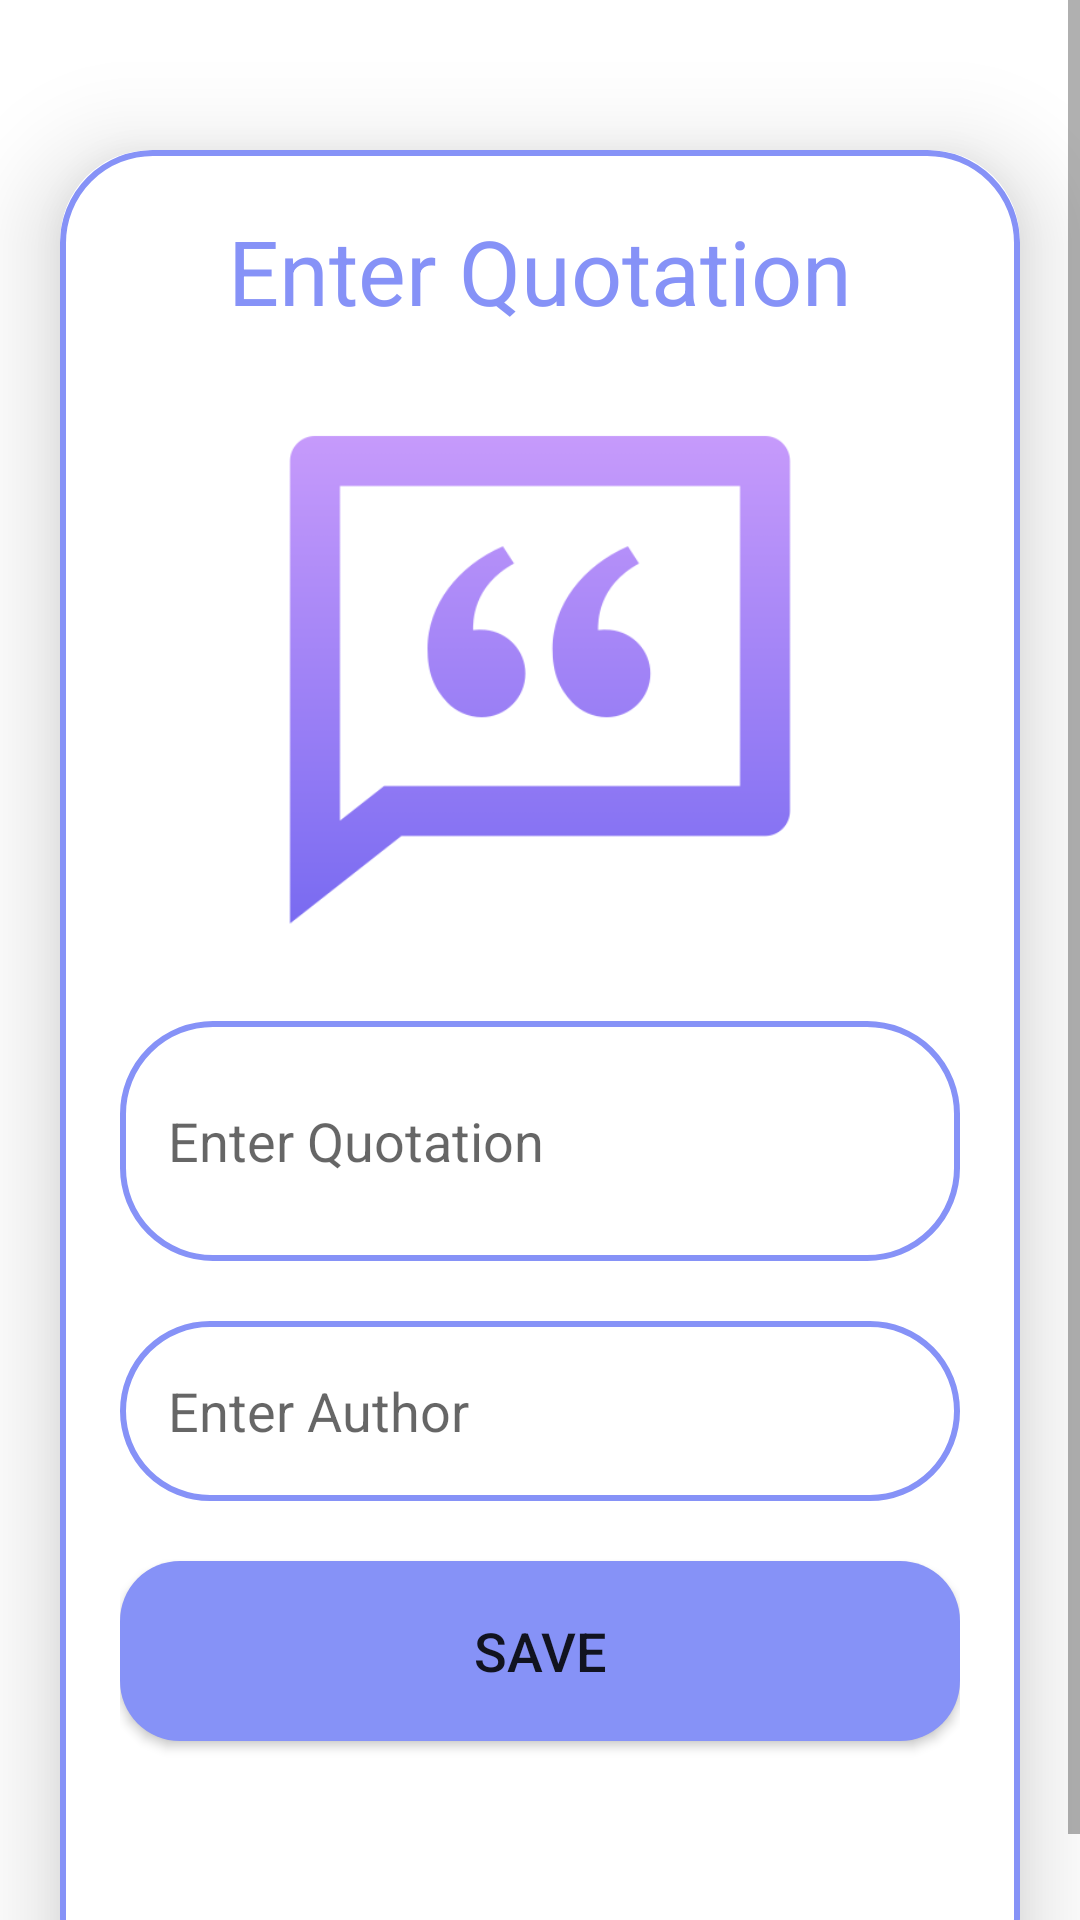

Produce the Android XML layout that renders to this screen, including the resource entries it uses.
<!-- AndroidManifest.xml: application theme Theme.Quotology -->
<!-- res/layout/activity_add_quote.xml -->
<?xml version="1.0" encoding="utf-8"?>
<ScrollView xmlns:android="http://schemas.android.com/apk/res/android"
    xmlns:app="http://schemas.android.com/apk/res-auto"
    xmlns:tools="http://schemas.android.com/tools"
    android:layout_width="match_parent"
    android:layout_height="match_parent"
    android:orientation="vertical"
    tools:context=".AddQuoteActivity">

    <androidx.cardview.widget.CardView
        android:layout_width="match_parent"
        android:layout_height="match_parent"
        android:layout_marginTop="50dp"
        android:layout_marginEnd="20dp"
        android:layout_marginStart="20dp"
        app:cardCornerRadius="30dp"
        app:cardElevation="20dp"
        >

        <LinearLayout
            android:layout_width="match_parent"
            android:layout_height="620dp"
            android:layout_gravity="center_horizontal"
            android:background="@drawable/lavender_border"
            android:orientation="vertical"
            android:padding="20dp">

            <TextView
                android:layout_width="match_parent"
                android:layout_height="wrap_content"
                android:text="Enter Quotation"
                android:textAlignment="center"
                android:textColor="@color/lavender"
                android:textSize="30sp" />


            <ImageView
                android:layout_width="wrap_content"
                android:layout_height="200dp"

                android:src="@drawable/chat"
                android:layout_marginTop="10dp"

                />
            <EditText
                android:layout_width="match_parent"
                android:layout_height="80dp"
                android:inputType="textMultiLine"
                android:background="@drawable/lavender_border"
                android:id="@+id/quote"
                android:layout_marginTop="20dp"
                android:padding="16dp"
                android:hint="@string/enter_quotation"
                android:textColor="@color/lavender"
                android:gravity="start|center_vertical"/>


            <EditText
            android:layout_width="match_parent"
            android:layout_height="60dp"
            android:background="@drawable/lavender_border"
            android:id="@+id/author"
            android:layout_marginTop="20dp"
            android:padding="16dp"
            android:hint="Enter Author"
            android:textColor="@color/lavender"
            android:gravity="start|center_vertical"/>

            <Button
                android:layout_width="match_parent"
                android:layout_height="60dp"
                android:text="Save"
                android:id="@+id/saveButton"
                android:textSize="18sp"
                android:layout_marginTop="20dp"
                android:background="@drawable/shape"
                />

        </LinearLayout>


    </androidx.cardview.widget.CardView>

</ScrollView>
<!-- resources referenced by this layout -->
<resources>
  <color name="lavender"> #8692f7</color>
  <!-- drawable chat: png bitmap (drawable, 11919 bytes) -->
  <!-- drawable lavender_border (drawable) -->
  <?xml version="1.0" encoding="utf-8"?>
  <shape xmlns:android="http://schemas.android.com/apk/res/android" android:shape="rectangle">
  <stroke
      android:width="2dp"
      android:color="@color/lavender" />
      <corners android:radius="30dp"/>
  </shape>
  <!-- drawable shape (drawable) -->
  <?xml version="1.0" encoding="utf-8"?>
      <shape xmlns:android="http://schemas.android.com/apk/res/android"
          android:shape="rectangle" android:padding="10dp">
          
          <solid android:color="#8692f7"/>
          <corners android:radius="20dp"/>
      </shape>
  <string name="enter_quotation">Enter Quotation</string>
  <style name="Theme.Quotology" parent="Theme.MaterialComponents.DayNight.DarkActionBar">
          
          <item name="colorPrimary">@color/lavender</item>
          <item name="colorPrimaryVariant">@color/lavender</item>
          <item name="colorOnPrimary">@color/white</item>
          
          <item name="colorSecondary">@color/teal_200</item>
          <item name="colorSecondaryVariant">@color/teal_700</item>
          <item name="colorOnSecondary">@color/black</item>
          
          <item name="android:statusBarColor">?attr/colorPrimaryVariant</item>
          
      </style>
  <color name="white">#FFFFFFFF</color>
  <color name="teal_200">#FF03DAC5</color>
  <color name="teal_700">#FF018786</color>
  <color name="black">#FF000000</color>
</resources>
